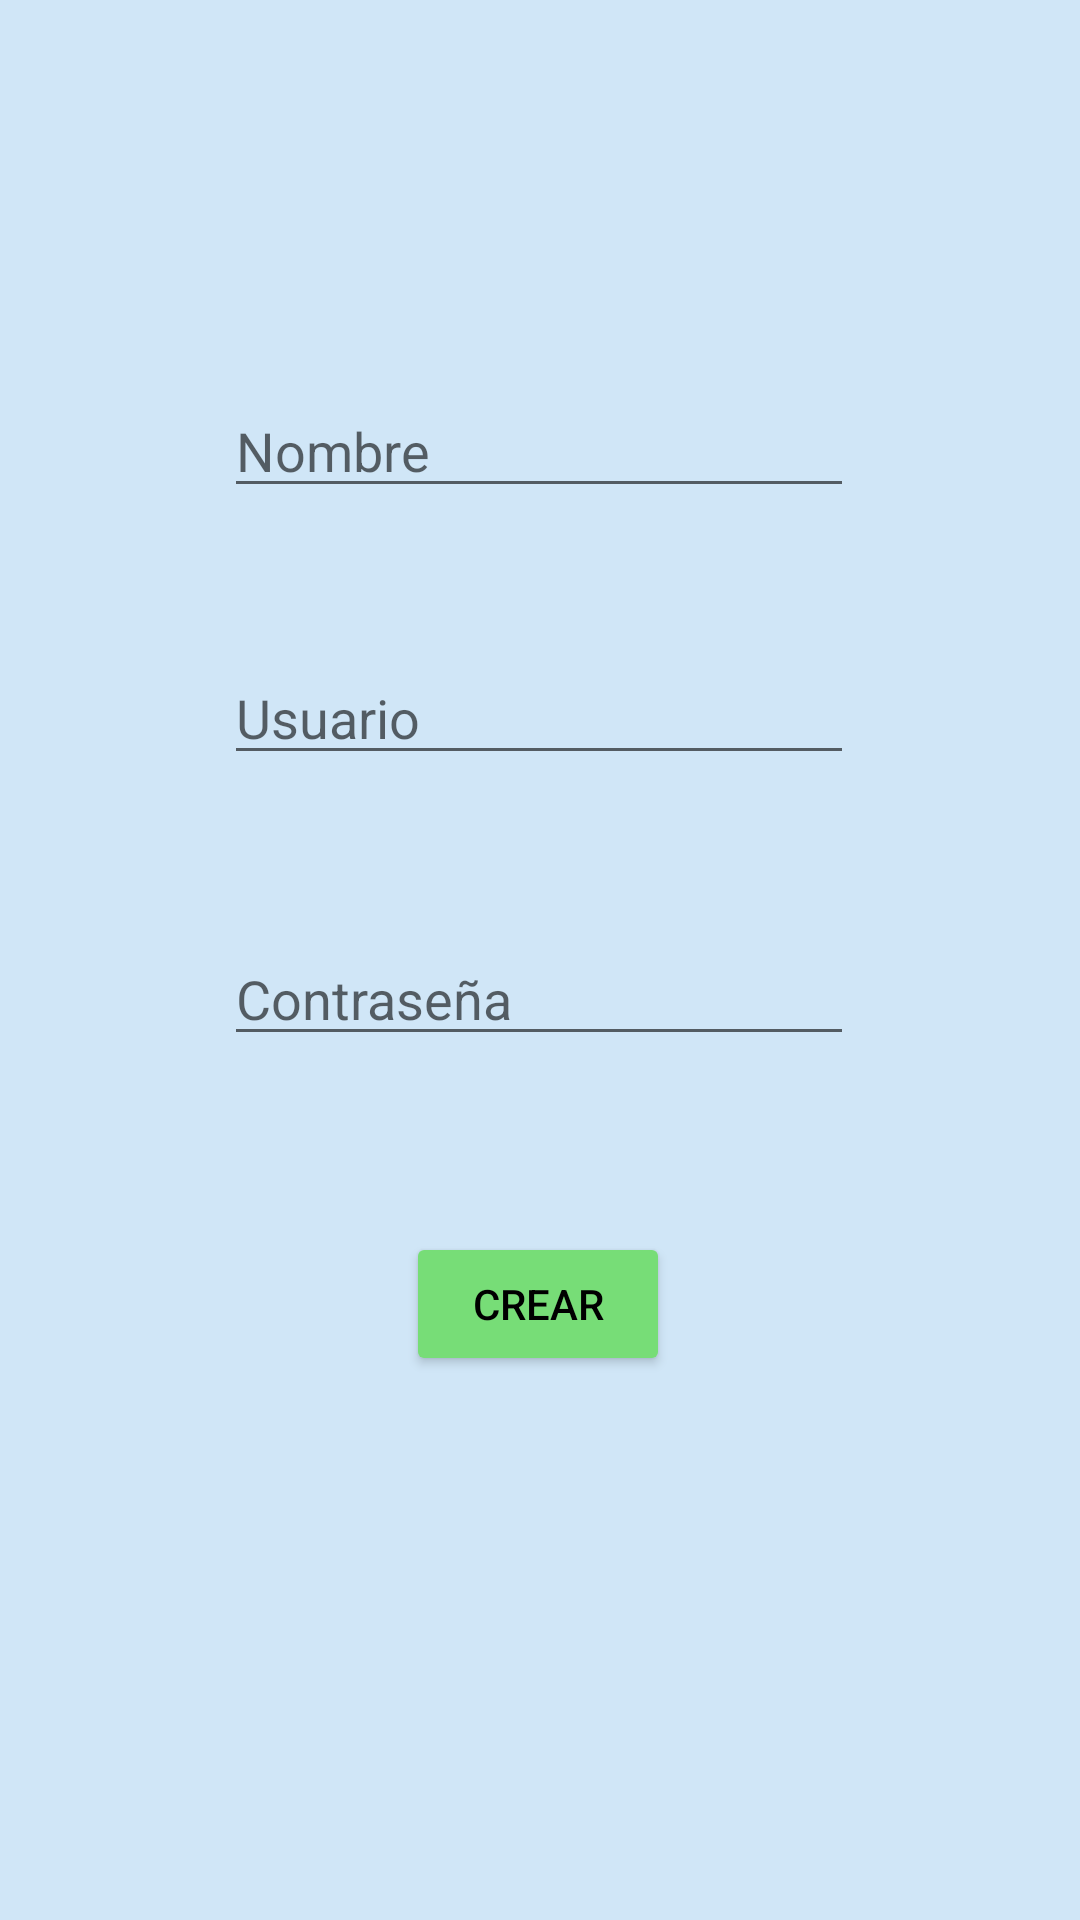

Write the Android layout XML for this screen, with the resource values it uses.
<!-- AndroidManifest.xml: application theme Theme.SneakerHead -->
<!-- res/layout/activity_sign_in.xml -->
<?xml version="1.0" encoding="utf-8"?>
<androidx.constraintlayout.widget.ConstraintLayout xmlns:android="http://schemas.android.com/apk/res/android"
    xmlns:app="http://schemas.android.com/apk/res-auto"
    xmlns:tools="http://schemas.android.com/tools"
    android:layout_width="match_parent"
    android:layout_height="match_parent"
    android:background="#d0e6f7"
    tools:context=".Login.SignIn">

    <EditText
        android:id="@+id/txtSetNombre"
        android:layout_width="wrap_content"
        android:layout_height="wrap_content"
        android:ems="10"
        android:hint="Nombre"
        android:inputType="textPersonName"
        app:layout_constraintBottom_toBottomOf="parent"
        app:layout_constraintEnd_toEndOf="parent"
        app:layout_constraintHorizontal_bias="0.497"
        app:layout_constraintStart_toStartOf="parent"
        app:layout_constraintTop_toTopOf="parent"
        app:layout_constraintVertical_bias="0.214" />

    <EditText
        android:id="@+id/txtSetUsuario"
        android:layout_width="wrap_content"
        android:layout_height="wrap_content"
        android:ems="10"
        android:hint="Usuario"
        android:inputType="textPersonName"
        app:layout_constraintBottom_toBottomOf="parent"
        app:layout_constraintEnd_toEndOf="parent"
        app:layout_constraintHorizontal_bias="0.497"
        app:layout_constraintStart_toStartOf="parent"
        app:layout_constraintTop_toBottomOf="@+id/txtSetNombre"
        app:layout_constraintVertical_bias="0.111" />

    <EditText
        android:id="@+id/txtSetPassword"
        android:layout_width="wrap_content"
        android:layout_height="wrap_content"
        android:ems="10"
        android:hint="Contraseña"
        android:inputType="textPersonName"
        app:layout_constraintBottom_toBottomOf="parent"
        app:layout_constraintEnd_toEndOf="parent"
        app:layout_constraintHorizontal_bias="0.497"
        app:layout_constraintStart_toStartOf="parent"
        app:layout_constraintTop_toBottomOf="@+id/txtSetUsuario"
        app:layout_constraintVertical_bias="0.154" />

    <Button
        android:id="@+id/btnCreate"
        android:layout_width="wrap_content"
        android:layout_height="wrap_content"
        android:text="Crear"
        android:backgroundTint="#77dd77"
        android:textColor="@color/black"
        app:layout_constraintBottom_toBottomOf="parent"
        app:layout_constraintEnd_toEndOf="parent"
        app:layout_constraintHorizontal_bias="0.498"
        app:layout_constraintStart_toStartOf="parent"
        app:layout_constraintTop_toBottomOf="@+id/txtSetPassword"
        app:layout_constraintVertical_bias="0.245" />
</androidx.constraintlayout.widget.ConstraintLayout>
<!-- resources referenced by this layout -->
<resources>
  <style name="Theme.SneakerHead" parent="Theme.MaterialComponents.DayNight.DarkActionBar">
          
          <item name="colorPrimary">@color/purple_500</item>
          <item name="colorPrimaryVariant">@color/purple_700</item>
          <item name="colorOnPrimary">@color/white</item>
          
          <item name="colorSecondary">@color/teal_200</item>
          <item name="colorSecondaryVariant">@color/teal_700</item>
          <item name="colorOnSecondary">@color/black</item>
          
          <item name="android:statusBarColor">?attr/colorPrimaryVariant</item>
          
      </style>
  <!-- not gathered from this repository: default colours our renderer supplied (Android Studio template values) -->
  <color name="purple_500">#FF6200EE</color>
  <color name="purple_700">#FF3700B3</color>
  <color name="teal_200">#FF03DAC5</color>
  <color name="teal_700">#FF018786</color>
  <color name="black">#FF000000</color>
  <color name="white">#FFFFFFFF</color>
</resources>
